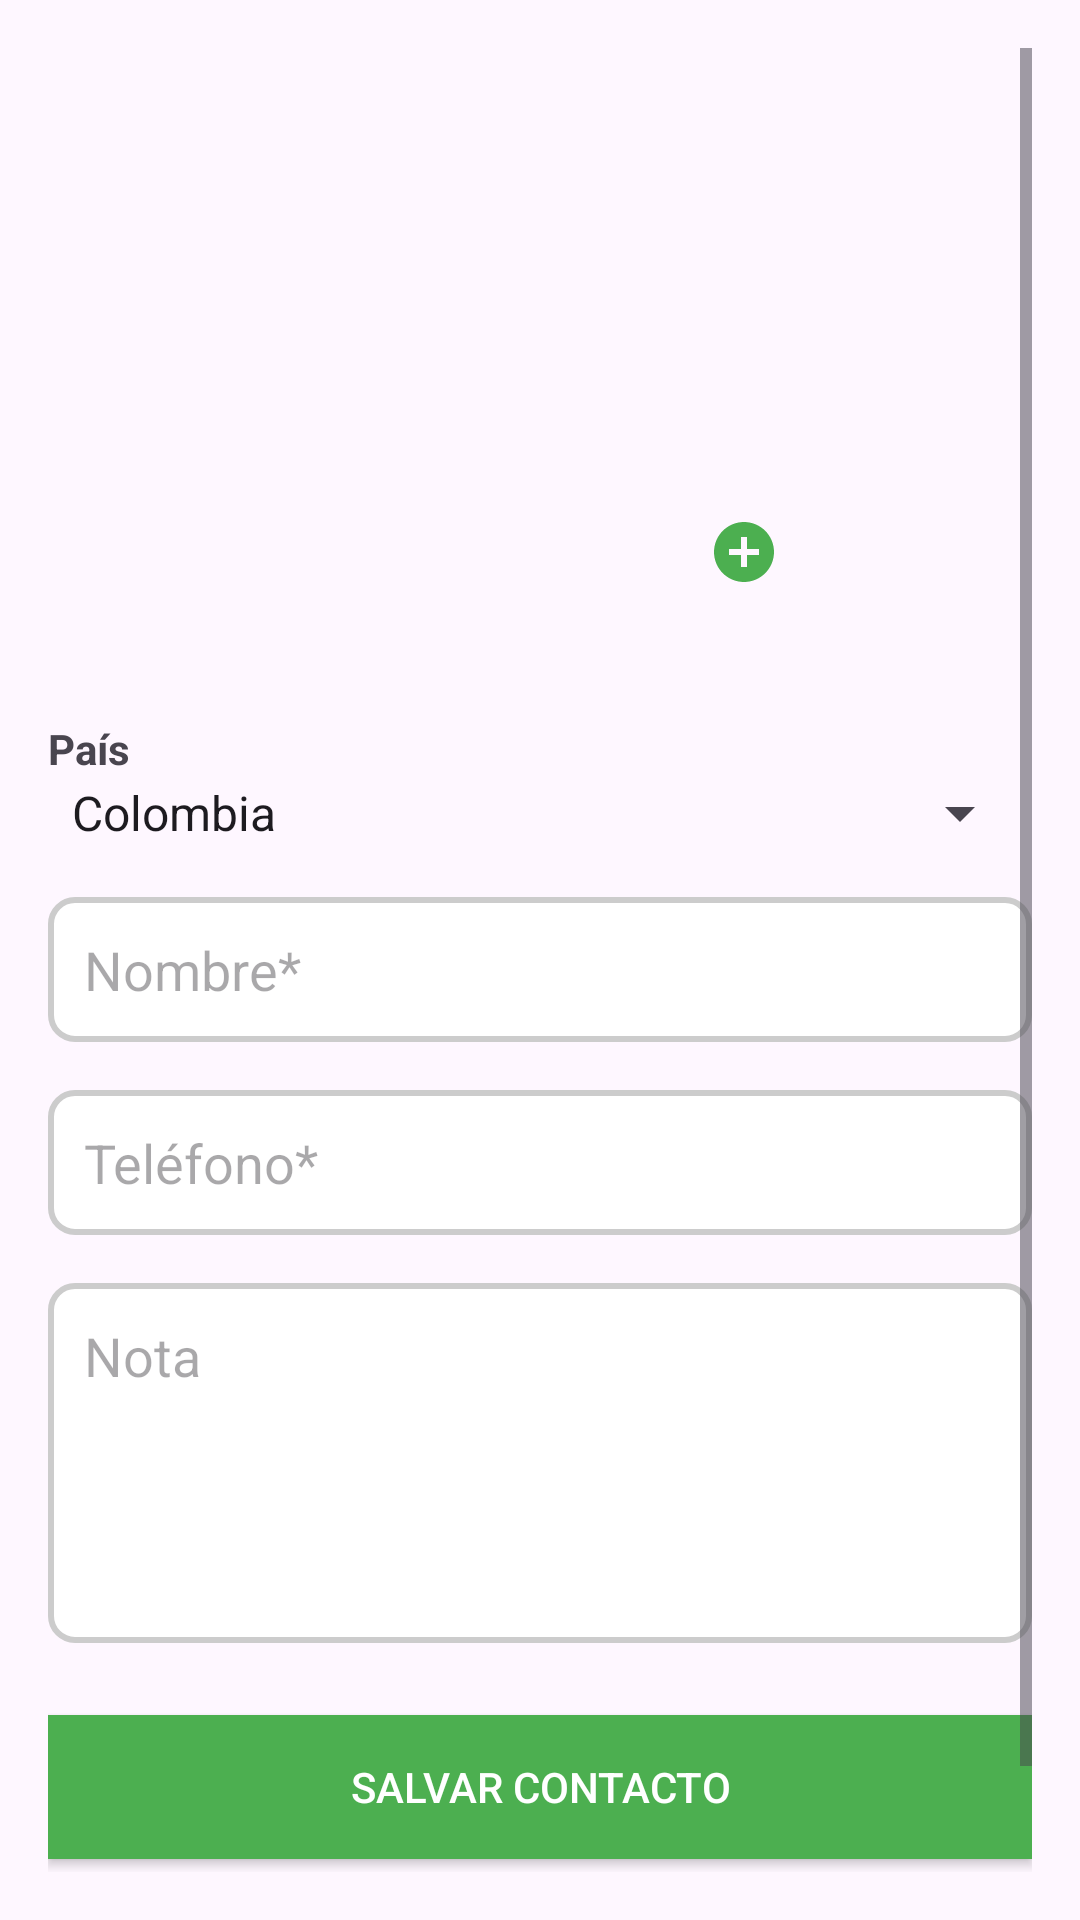

Layout XML and referenced resources for this Android screen:
<!-- AndroidManifest.xml: activity theme Theme.PM2ExamenCuentas1092 -->
<!-- res/layout/activity_agregar_contacto.xml -->
<?xml version="1.0" encoding="utf-8"?>
<ScrollView xmlns:android="http://schemas.android.com/apk/res/android"
    xmlns:app="http://schemas.android.com/apk/res-auto"
    android:layout_width="match_parent"
    android:layout_height="match_parent"
    android:padding="16dp">

    <LinearLayout
        android:orientation="vertical"
        android:layout_width="match_parent"
        android:layout_height="wrap_content"
        android:gravity="center_horizontal">

        <FrameLayout
            android:layout_width="200dp"
            android:layout_height="200dp"
            android:layout_marginBottom="16dp">

            <ImageView
                android:id="@+id/ivFoto"
                android:layout_width="match_parent"
                android:layout_height="match_parent"
                android:src="@drawable/ic_person"
                android:scaleType="centerCrop"
                android:background="@drawable/foto_border" />

            <ImageButton
                android:id="@+id/btnSeleccionarImagen"
                android:layout_width="48dp"
                android:layout_height="48dp"
                android:layout_gravity="end|bottom"
                android:layout_margin="8dp"
                android:background="@null"
                android:src="@drawable/ic_add_circle"
                android:contentDescription="Seleccionar imagen" />
        </FrameLayout>

        
        <TextView
            android:layout_width="match_parent"
            android:layout_height="wrap_content"
            android:text="País"
            android:textStyle="bold"
            android:layout_marginTop="8dp" />

        <Spinner
            android:id="@+id/spPais"
            android:layout_width="match_parent"
            android:layout_height="wrap_content"
            android:entries="@array/paises_array"
            android:layout_marginBottom="16dp" />

        
        <EditText
            android:id="@+id/etNombre"
            android:layout_width="match_parent"
            android:layout_height="wrap_content"
            android:hint="Nombre*"
            android:inputType="textCapWords"
            android:layout_marginBottom="16dp"
            android:background="@drawable/edittext_border"
            android:padding="12dp" />

        
        <EditText
            android:id="@+id/etTelefono"
            android:layout_width="match_parent"
            android:layout_height="wrap_content"
            android:hint="Teléfono*"
            android:inputType="phone"
            android:digits="0123456789"
            android:layout_marginBottom="16dp"
            android:background="@drawable/edittext_border"
            android:padding="12dp" />

        
        <EditText
            android:id="@+id/etNota"
            android:layout_width="match_parent"
            android:layout_height="120dp"
            android:hint="Nota"
            android:inputType="textMultiLine"
            android:gravity="top"
            android:background="@drawable/edittext_border"
            android:padding="12dp"
            android:layout_marginBottom="24dp" />

        
        <Button
            android:id="@+id/btnGuardar"
            android:layout_width="match_parent"
            android:layout_height="wrap_content"
            android:text="Salvar Contacto"
            android:textColor="#FFFFFF"
            android:background="#4CAF50"
            android:layout_marginBottom="12dp" />

        
        <Button
            android:id="@+id/btnContactos"
            android:layout_width="match_parent"
            android:layout_height="wrap_content"
            android:text="Contactos Salvados"
            android:textColor="#FFFFFF"
            android:background="#2196F3" />

    </LinearLayout>
</ScrollView>
<!-- resources referenced by this layout -->
<resources>
  <string-array name="paises_array">
          <item>Colombia</item>
          <item>México</item>
          <item>España</item>
          <item>Argentina</item>
          <item>Chile</item>
          <item>Perú</item>
          <item>Venezuela</item>
          <item>Ecuador</item>
          <item>Bolivia</item>
          <item>Uruguay</item>
          <item>Paraguay</item>
          <item>Costa Rica</item>
          <item>Panama</item>
          <item>Guatemala</item>
          <item>Honduras</item>
          <item>El Salvador</item>
          <item>Nicaragua</item>
          <item>República Dominicana</item>
          <item>Cuba</item>
          <item>Estados Unidos</item>
          <item>Canadá</item>
          <item>Brasil</item>
          <item>Otro</item>
      </string-array>
  <!-- drawable edittext_border (drawable) -->
  <?xml version="1.0" encoding="utf-8"?>
  <shape xmlns:android="http://schemas.android.com/apk/res/android"
      android:shape="rectangle">
      <solid android:color="#FFFFFF"/>
      <stroke android:width="2dp" android:color="#CCCCCC"/>
      <corners android:radius="8dp"/>
  </shape>
  <!-- drawable ic_add_circle (drawable) -->
  <vector xmlns:android="http://schemas.android.com/apk/res/android" 
      android:height="24dp" 
      android:tint="#4CAF50" 
      android:viewportHeight="24" 
      android:viewportWidth="24" 
      android:width="24dp">
      <path android:fillColor="@android:color/white" 
          android:pathData="M12,2C6.48,2 2,6.48 2,12s4.48,10 10,10 10,-4.48 10,-10S17.52,2 12,2zM17,13h-4v4h-2v-4L7,13v-2h4L11,7h2v4h4v2z"/>
  </vector>
  <style name="Theme.PM2ExamenCuentas1092" parent="Base.Theme.PM2ExamenCuentas1092" />
  <style name="Base.Theme.PM2ExamenCuentas1092" parent="Theme.Material3.DayNight.NoActionBar">
          
          
      </style>
</resources>
